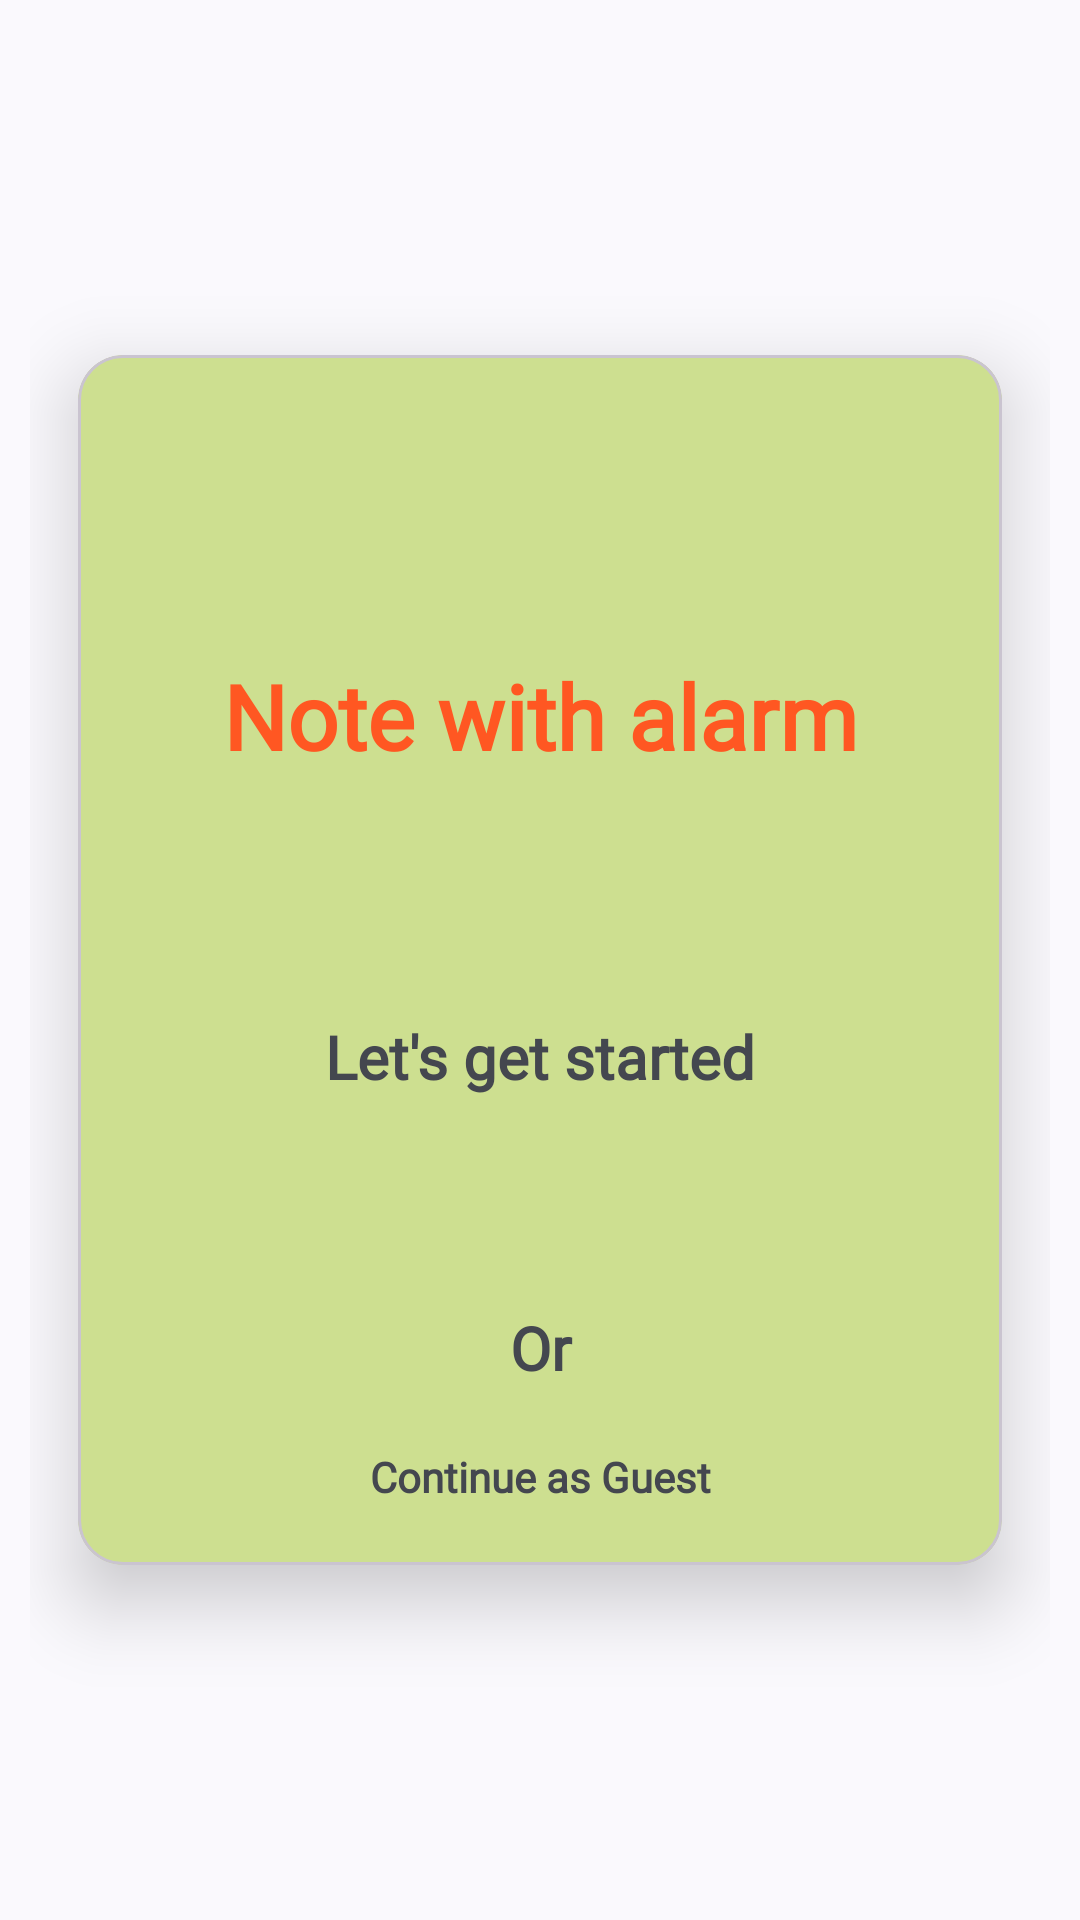

Android layout source for this screen:
<!-- AndroidManifest.xml: application theme Theme.NoteWithAlarm -->
<!-- res/layout/activity_sign_in.xml -->
<?xml version="1.0" encoding="utf-8"?>
<RelativeLayout xmlns:android="http://schemas.android.com/apk/res/android"
    xmlns:app="http://schemas.android.com/apk/res-auto"
    xmlns:tools="http://schemas.android.com/tools"
    android:id="@+id/main"
    android:layout_width="match_parent"
    android:layout_height="match_parent"
    android:padding="10dp"
    tools:context=".SignInActivity">

    <com.google.android.material.card.MaterialCardView
        android:layout_width="match_parent"
        android:layout_height="wrap_content"
        android:layout_centerInParent="true"
        android:layout_gravity="center"
        android:layout_margin="16dp"
        android:padding="10dp"
        app:cardBackgroundColor="#CDDF90"
        app:cardCornerRadius="15dp"
        app:cardElevation="15dp">

        <LinearLayout
            android:layout_width="match_parent"
            android:layout_height="wrap_content"
            android:layout_margin="10dp"
            android:orientation="vertical">

            <com.google.android.material.imageview.ShapeableImageView
                android:layout_width="80dp"
                android:layout_height="80dp"
                android:layout_gravity="center"
                android:src="@drawable/note" />

            <com.google.android.material.textview.MaterialTextView
                android:layout_width="match_parent"
                android:layout_height="wrap_content"
                android:gravity="center_horizontal"
                android:padding="10dp"
                android:textColor="#FF5722"
                android:text="@string/app_name"
                android:textStyle="bold"
                android:textSize="30sp"
                app:fontFamily="@font/jacques_francois_shadow" />

            <LinearLayout
                android:layout_width="match_parent"
                android:layout_height="wrap_content"
                android:layout_marginTop="60dp"
                android:orientation="vertical">
                <com.google.android.material.textview.MaterialTextView
                    android:layout_width="match_parent"
                    android:layout_height="wrap_content"
                    android:gravity="center_horizontal"
                    android:padding="10dp"
                    android:text="Let's get started"
                    android:textStyle="bold"
                    android:textSize="20sp"
                    app:fontFamily="@font/amita" />
                <com.google.android.material.imageview.ShapeableImageView
                    android:id="@+id/googleImg"
                    android:layout_width="50dp"
                    android:layout_height="50dp"
                    android:layout_gravity="center"
                    android:src="@drawable/google" />
                <com.google.android.material.textview.MaterialTextView
                    android:layout_width="match_parent"
                    android:layout_height="wrap_content"
                    android:gravity="center_horizontal"
                    android:padding="10dp"
                    android:text="Or"
                    android:textStyle="bold"
                    android:textSize="20sp"
                    app:fontFamily="@font/amita" />
                <com.google.android.material.textview.MaterialTextView
                    android:layout_width="match_parent"
                    android:layout_height="wrap_content"
                    android:gravity="center_horizontal"
                    android:padding="10dp"
                    android:text="Continue as Guest"
                    android:textColor="@color/common_google_signin_btn_text_dark_pressed"
                    android:textStyle="bold"
                    android:textSize="14sp"
                    app:fontFamily="@font/amita" />

            </LinearLayout>
        </LinearLayout>



    </com.google.android.material.card.MaterialCardView>


</RelativeLayout>
<!-- resources referenced by this layout -->
<resources>
  <string name="app_name">Note with alarm</string>
  <style name="Theme.NoteWithAlarm" parent="Base.Theme.NoteWithAlarm" />
  <style name="Base.Theme.NoteWithAlarm" parent="Theme.Material3.DynamicColors.DayNight.NoActionBar">
          
          
          <item name="colorPrimary">@color/black</item>
      </style>
  <color name="black">#FF000000</color>
</resources>
